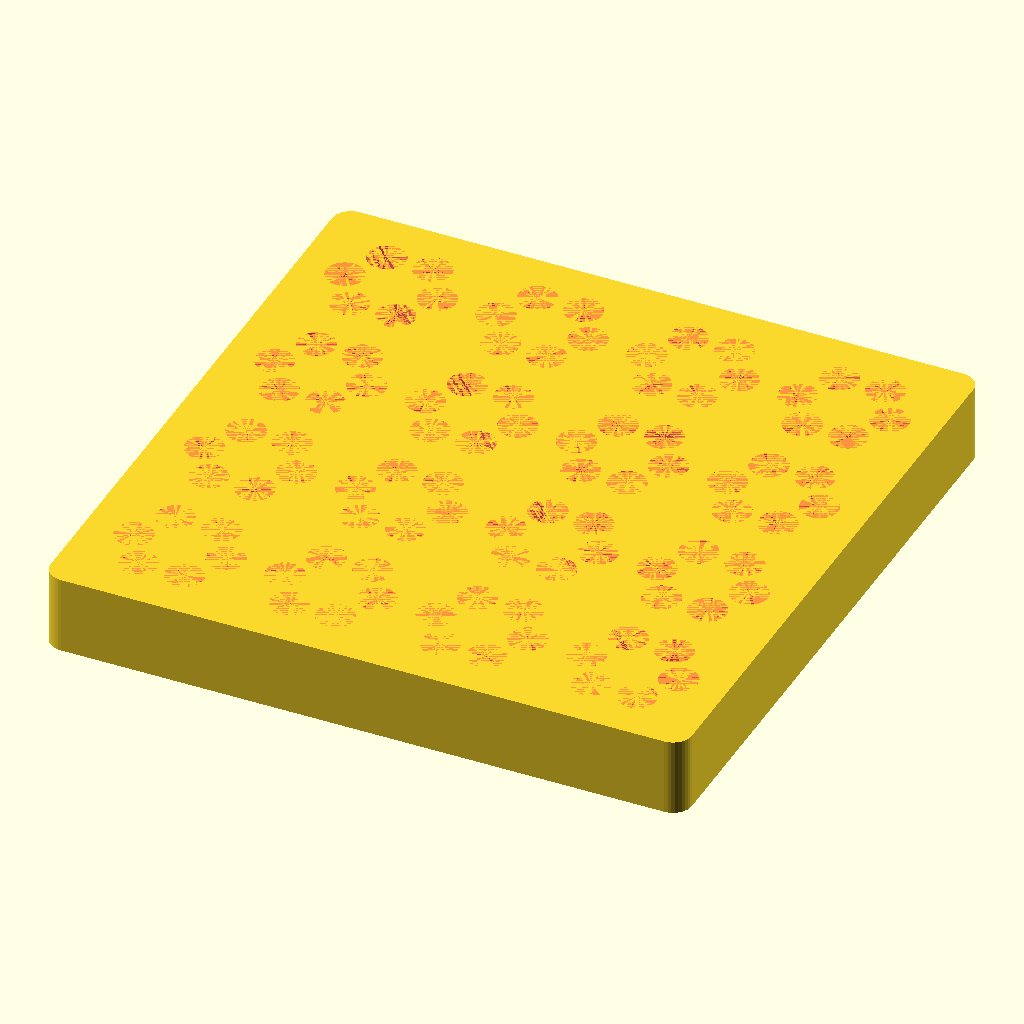
Cell 1: the model at its default parameters.
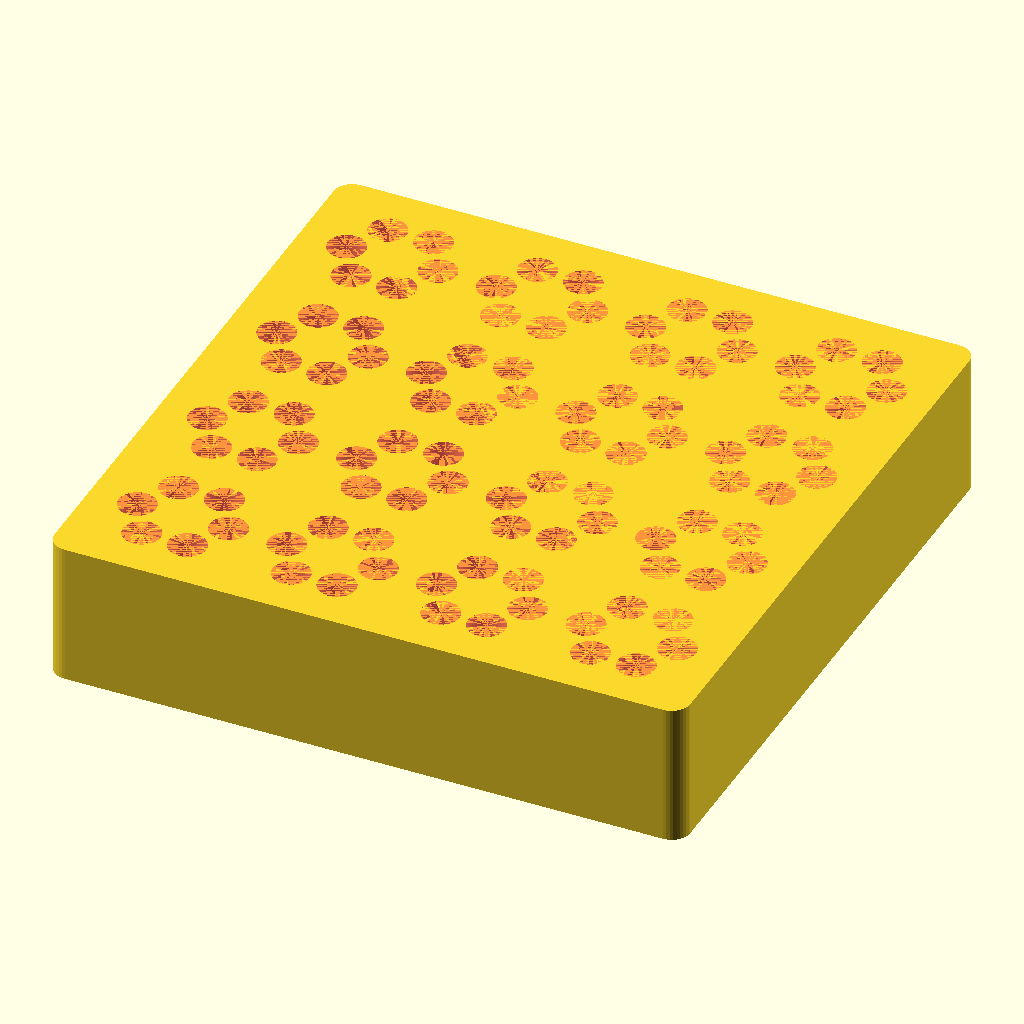
Cell 2: the same model with height = 35.
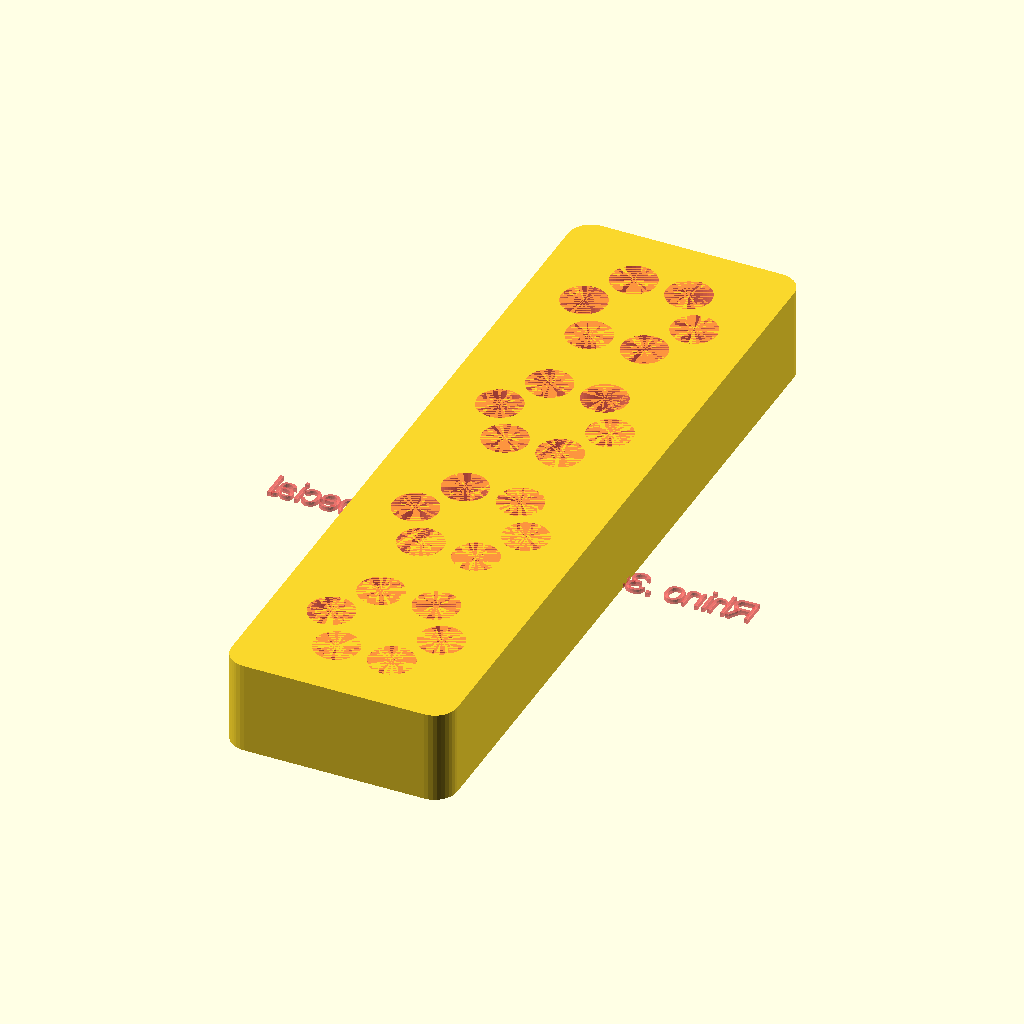
Cell 3: the same model with wgroupings = 1.
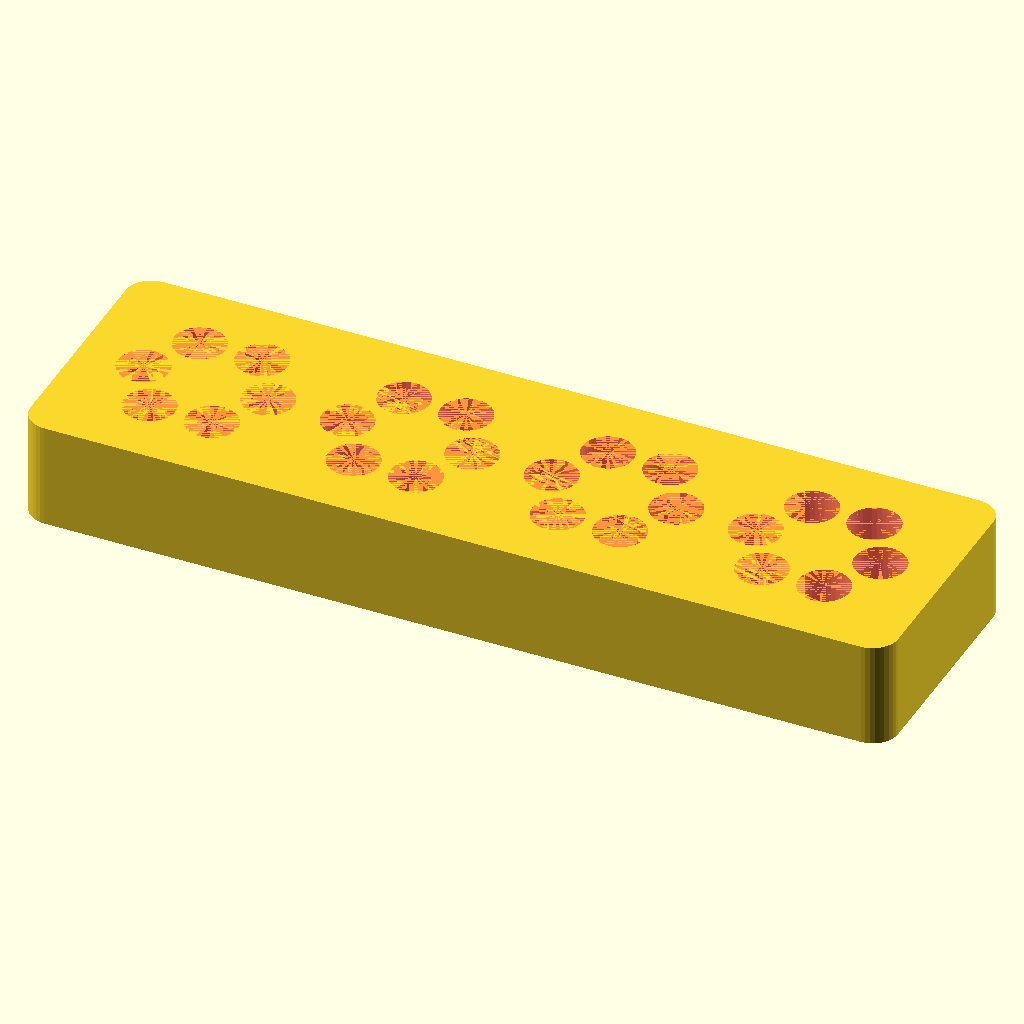
Cell 4 — dgroupings set to 1, the other parameters unchanged.
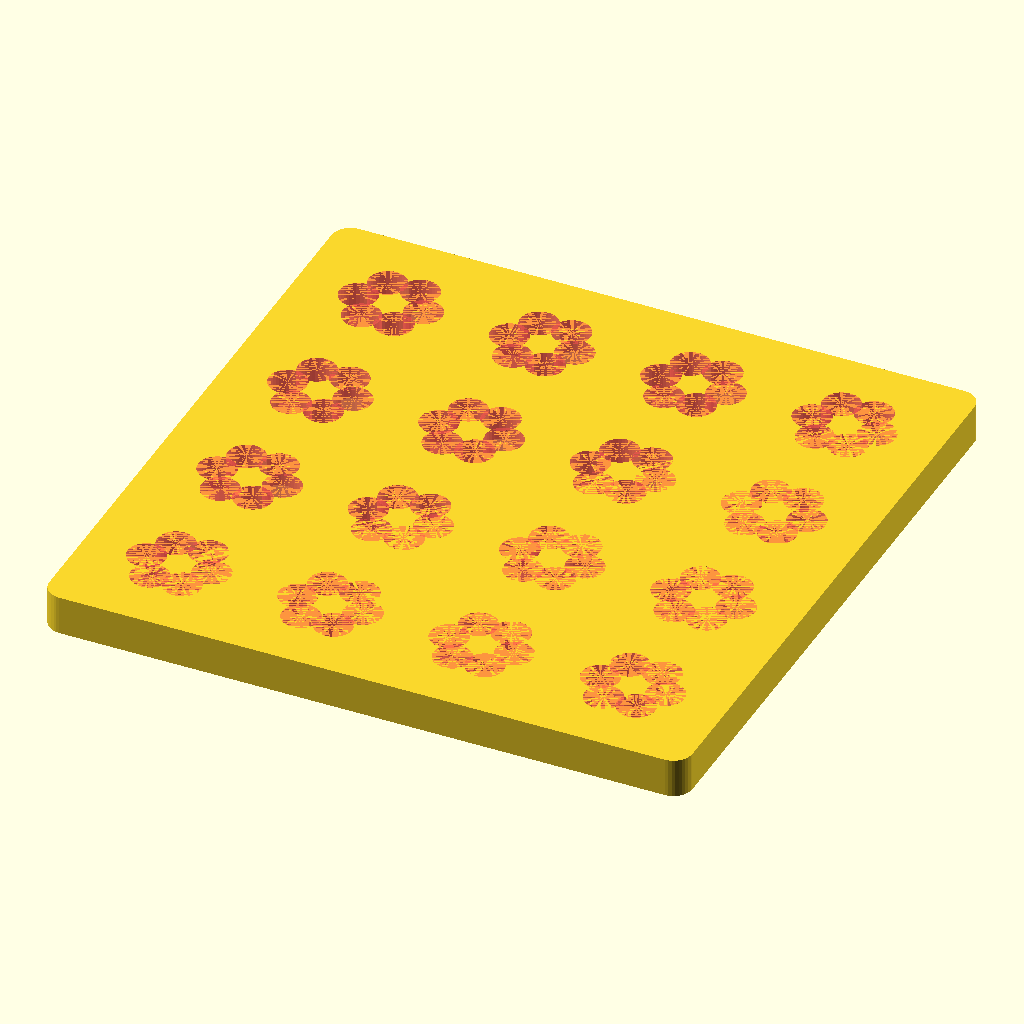
Cell 5: the same model with radius = 9.7.
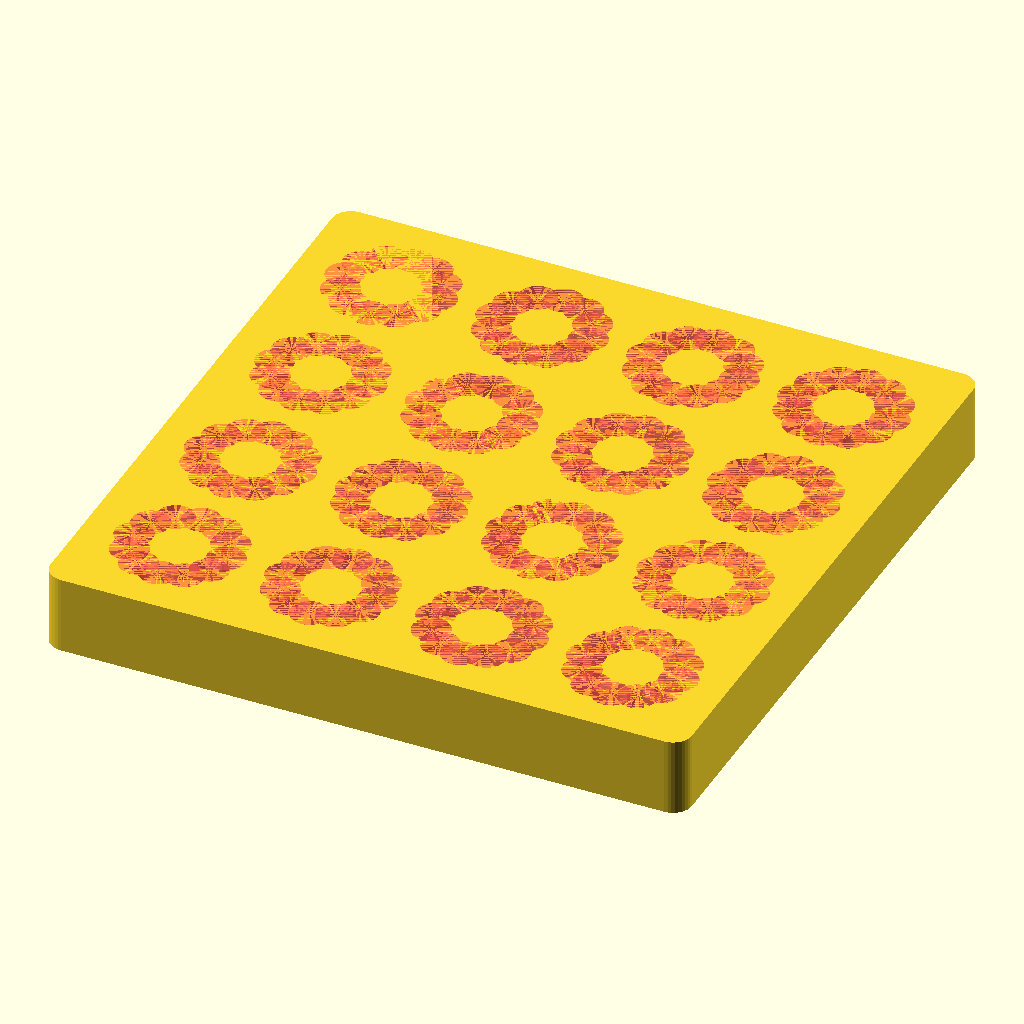
Cell 6 — ccount set to 12, the other parameters unchanged.
The same orthographic view direction (rotation 55°, 0°, 25°; colour scheme Cornfield) for every cell, with the view re-fitted per cell, so scale and position can differ between cells.
OpenSCAD source file inputs/thingiverse/files/thing-1412076/files/ParametricQuickloaderTray-Text.scad:
// Cartridge Radius (.38 = 4.85)
radius = 4.85; // (Diameter+0.05 clearance)/2

// Cartridge Count
ccount = 6; // [5-7]

// Spacing between cartridges
cspacing = 2; // [1.8-2.8]

// Tray Height
height = 18; // [12:35]

// Grouping Count - Wide
wgroupings = 4; // [1:4]

// Grouping Count - Deep
dgroupings = 4; // [1:4]

// Spacing between clusters
spacing = radius*6; // [5:10]

// Tray bottom thickness
base = 2;

// Outer Corner Radius
outRadius = 2;

// Font Size
fontsize = 6;

// Font -- You can use a local font if you want
font = "Liberation Sans";

// Inset Text
content = "Rhino .357 Magnum/.38 Special";

// Text Spacing -- 1.0 is normal
tspacing = 0.9;

// -- Rookie Line - Stay above this unless you know what you're doing --
module tray(width) {
    clusterSize = radius * 2;
    width = (clusterSize + spacing) * wgroupings + spacing * 2;
    depth = (clusterSize + spacing) * dgroupings + spacing * 2;
    xstart = -width/2 + spacing * 1.5 + clusterSize/2;
    ystart = -depth/2 + spacing * 1.5 + clusterSize/2;
    
    difference () {
        hull ()
        for (x=[-width/2 + outRadius, width/2 - outRadius])
        for (y=[-depth/2 + outRadius, depth/2 - outRadius])
            translate([0,0,(height+base)/2]) {
              union () {
              cube([radius*6.4*wgroupings, radius*7*dgroupings,height+base],true);
                    translate ([radius*4*wgroupings,radius*4*dgroupings,0]) {
                        cylinder(height+base, radius*1, radius*1, center=true, $fn=36);
                    }
                    translate ([-radius*4*wgroupings,radius*4*dgroupings,0]) {
                        cylinder(height+base, radius*1, radius*1, center=true, $fn=36);
                    }
                    translate ([radius*4*wgroupings,-radius*4*dgroupings,0]) {
                        cylinder(height+base, radius*1, radius*1, center=true, $fn=36);
                    }
                    translate ([-radius*4*wgroupings,-radius*4*dgroupings,0]) {
                        cylinder(height+base, radius*1, radius*1, center=true, $fn=36);
                    }
                }
            }
            translate([0,0,0]) {
                for (x=[0:1:wgroupings-1])
                for (y=[0:1:dgroupings-1]) {
                    translate([xstart + (clusterSize + spacing)*x,
                        ystart + (clusterSize + spacing)*y,0]) {
                            cluster(radius, height);
                        }
                }
            }
    }
}
module cluster() {
    translate([0,0,0]) {
       for (i=[0:ccount-1]) {
           rotate([0,0,i*360/ccount])
           translate([radius+cspacing*3.5,0,base])
           #cylinder(height,radius,radius, $fn=36);
       }
   }
}
module t() {
    translate([0,0,1]) {
        rotate ([0,180,0]) {
            linear_extrude(height = 1) {
                text(content, font = font, size = fontsize, halign="center", valign="center", spacing = tspacing);
            }
        }
    }
}
difference() {
    tray();
    #t();
}
Customizer parameters (derived from the source; name, type, default, range or options):
radius: number, default 4.85
ccount: number, default 6
cspacing: number, default 2
height: number, default 18, range 12 to 35
wgroupings: number, default 4, range 1 to 4
dgroupings: number, default 4, range 1 to 4
base: number, default 2
outRadius: number, default 2
fontsize: number, default 6
font: string, default "Liberation Sans"
content: string, default "Rhino .357 Magnum/.38 Special"
tspacing: number, default 0.9
